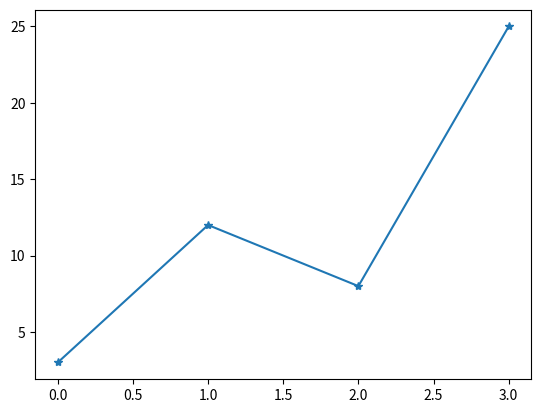

The matplotlib source for this figure:
# code 2:star marker
import matplotlib.pyplot as plt
import numpy as np

ypoints = np.array([3, 12, 8, 25])
plt.plot(ypoints, marker = '*')
plt.show()
